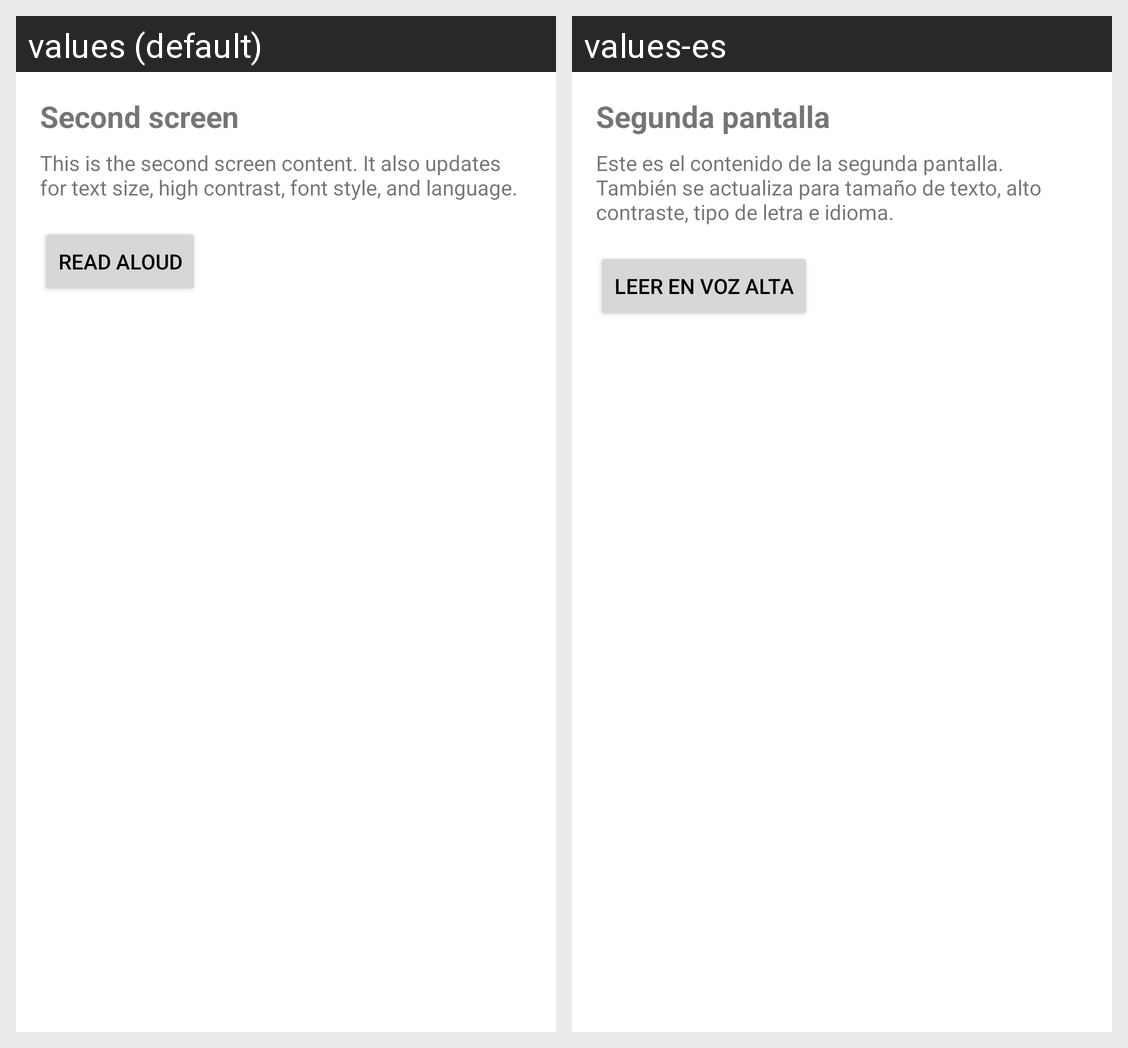

The same Android screen rendered under two of its app's locales, left to right. List the strings drawn on it with the default value and each locale's translation.
Android screen res/layout/activity_second.xml rendered under 2 locales, left to right: values (default), values-es. Device: Nexus 5 (rendered at 1080×1920; each locale shown at half size, 540×960, under a caption strip naming it); theme AppTheme.
Strings drawn on this screen, with the default value and each locale's value (text and hints the layout hard-codes, and strings that could not be matched under every locale, appear in the picture but are not listed):

second_screen_title
  values: Second screen
  values-es: Segunda pantalla

second_body
  values: This is the second screen content. It also updates for text size, high contrast, font style, and language.
  values-es: Este es el contenido de la segunda pantalla. También se actualiza para tamaño de texto, alto contraste, tipo de letra e idioma.

read_aloud
  values: Read aloud
  values-es: Leer en voz alta
